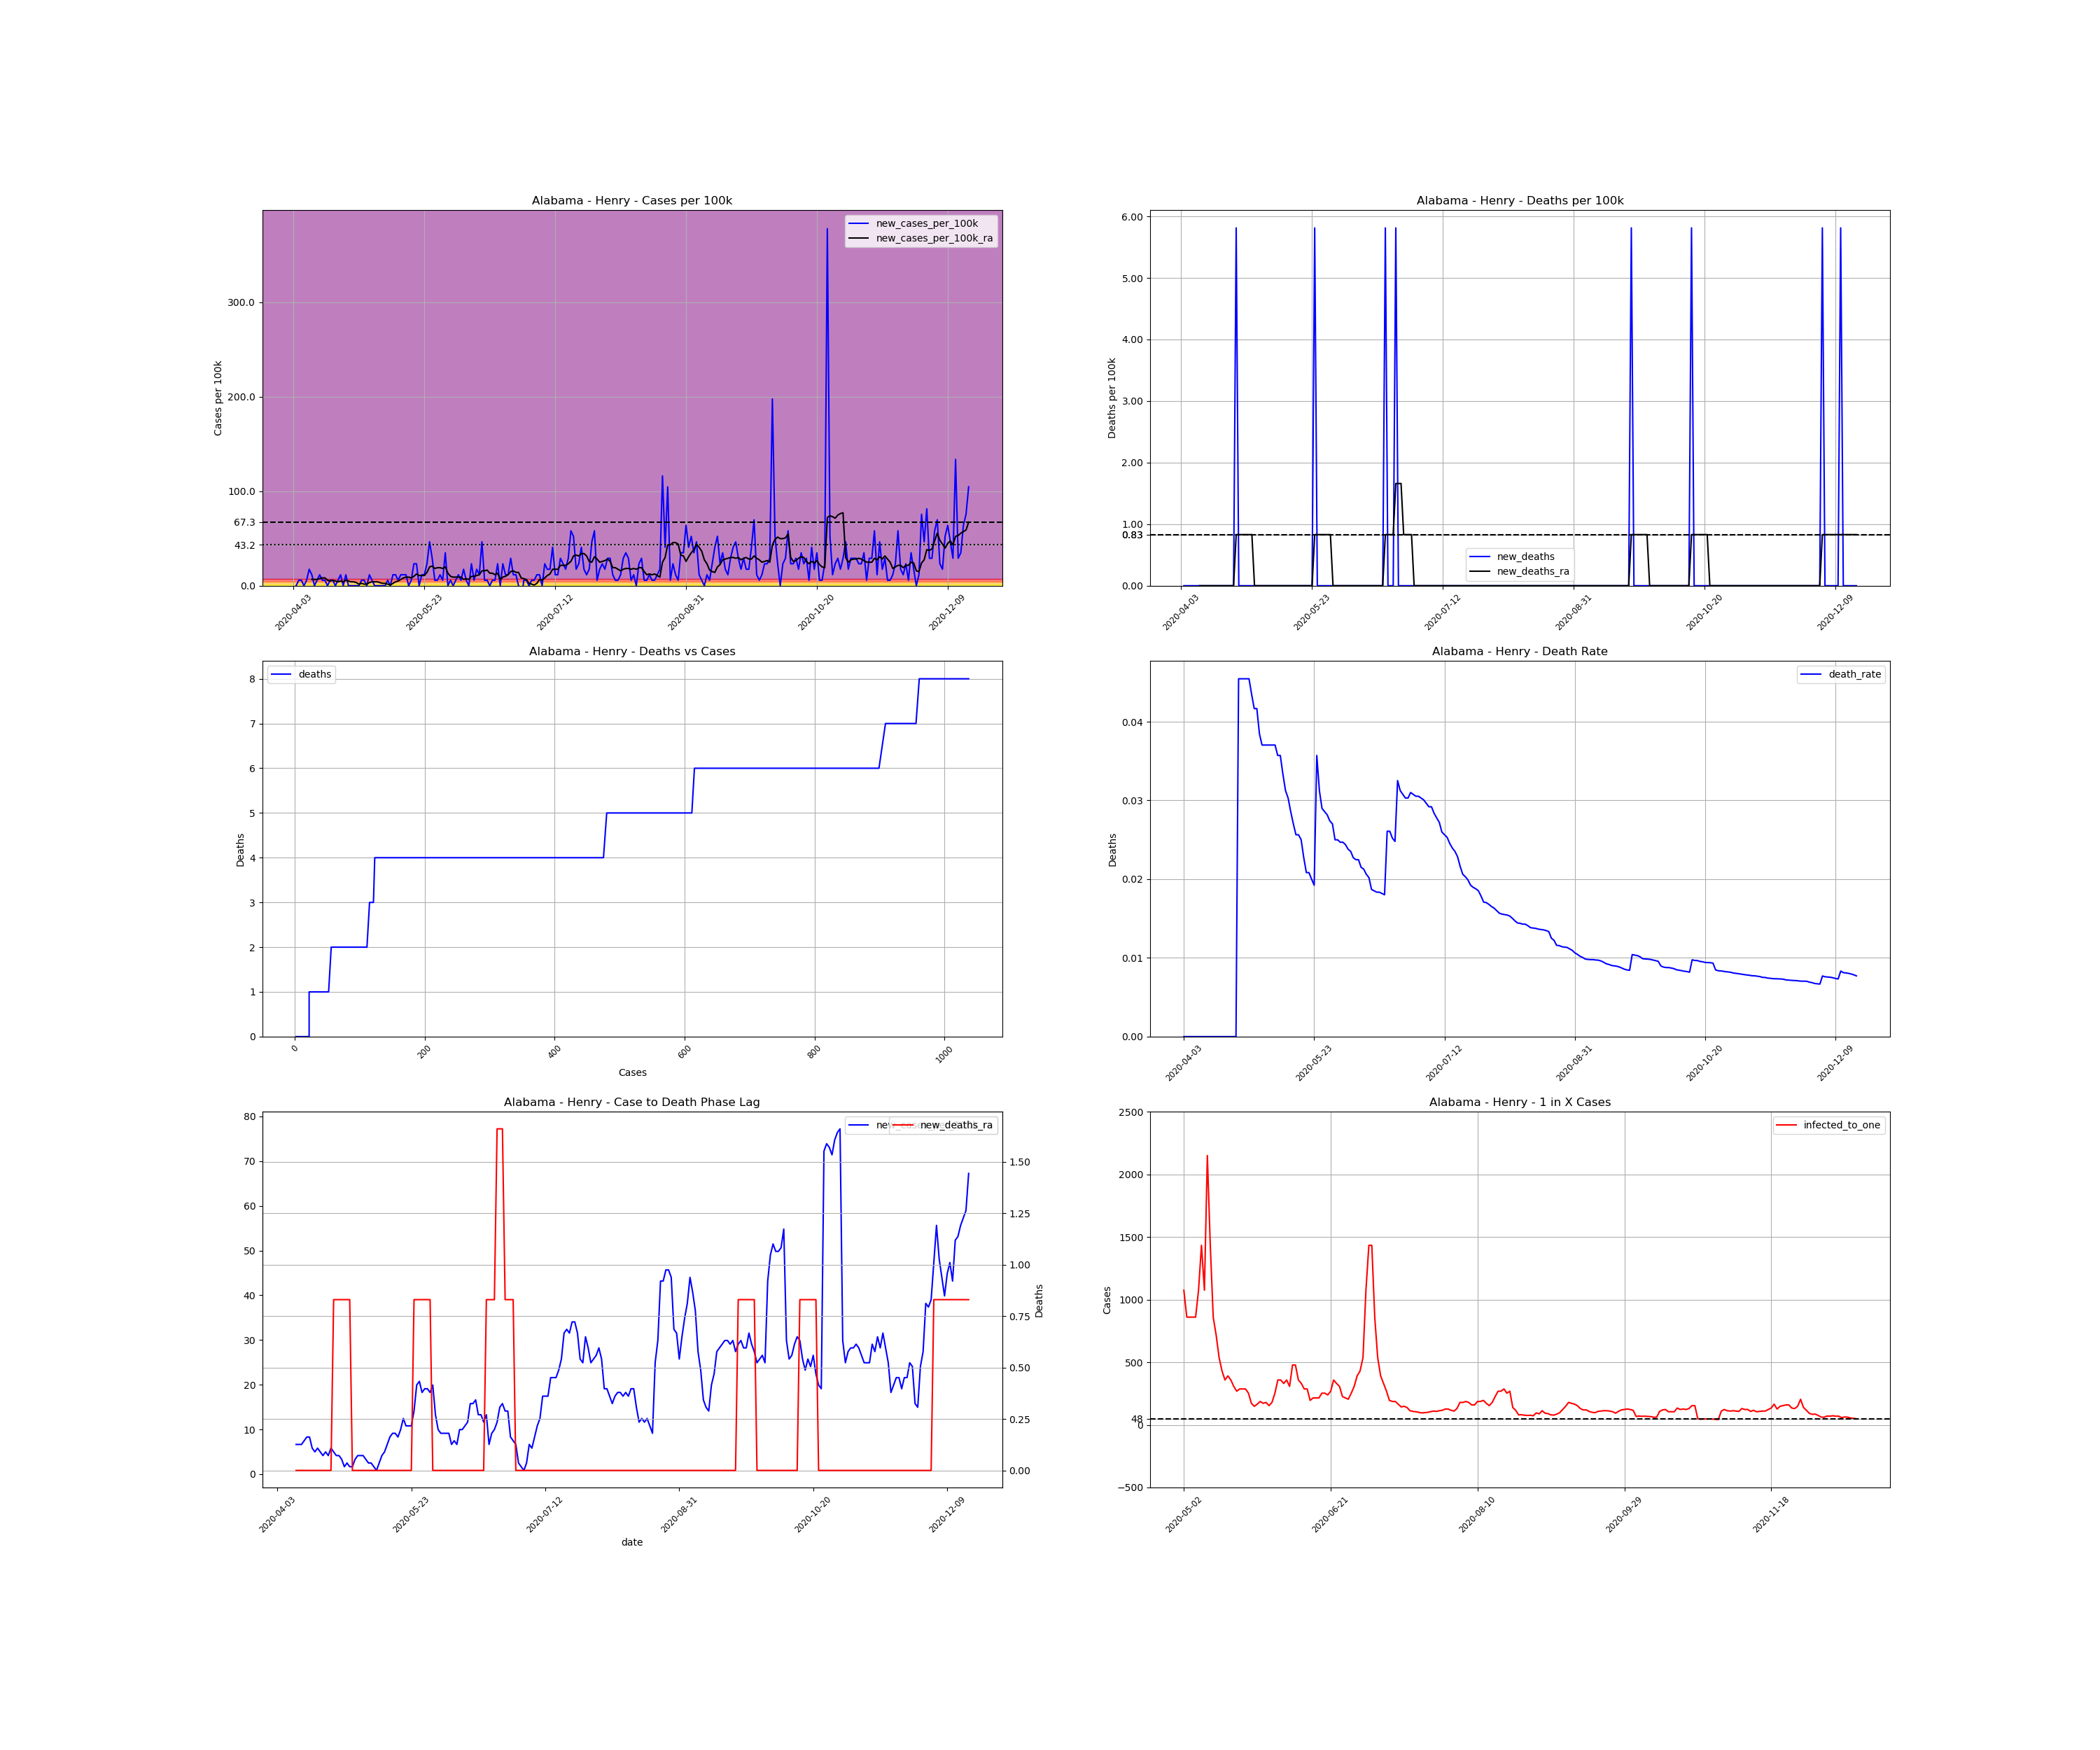

Values plotted in this chart, from the file beside it:
, date, county, state, fips, cases, deaths, COUNTY, STNAME, CTYNAME, POPESTIMATE2019, cases_per_100k, deaths_per_100k, death_rate, new_cases, new_cases_per_100k, new_deaths, new_cases_per_100k_ra, new_deaths_ra, active_cases, infected_to_one
613801, 2020-04-03, Henry, Alabama, 1067, 2, 0.0, 67, Alabama, Henry, 17205, 11.62, 0.0, 0.0, , , , , , , 
613802, 2020-04-04, Henry, Alabama, 1067, 2, 0.0, 67, Alabama, Henry, 17205, 11.62, 0.0, 0.0, 0.0, 0.0, 0.0, , , , 
613803, 2020-04-05, Henry, Alabama, 1067, 3, 0.0, 67, Alabama, Henry, 17205, 17.44, 0.0, 0.0, 1.0, 5.812, 0.0, , , , 
613804, 2020-04-06, Henry, Alabama, 1067, 4, 0.0, 67, Alabama, Henry, 17205, 23.25, 0.0, 0.0, 1.0, 5.812, 0.0, , , , 
613805, 2020-04-07, Henry, Alabama, 1067, 4, 0.0, 67, Alabama, Henry, 17205, 23.25, 0.0, 0.0, 0.0, 0.0, 0.0, , , , 
613806, 2020-04-08, Henry, Alabama, 1067, 5, 0.0, 67, Alabama, Henry, 17205, 29.06, 0.0, 0.0, 1.0, 5.812, 0.0, , , , 
613807, 2020-04-09, Henry, Alabama, 1067, 8, 0.0, 67, Alabama, Henry, 17205, 46.5, 0.0, 0.0, 3.0, 17.44, 0.0, , , , 
613808, 2020-04-10, Henry, Alabama, 1067, 10, 0.0, 67, Alabama, Henry, 17205, 58.12, 0.0, 0.0, 2.0, 11.62, 0.0, 6.643, 0.0, , 
613809, 2020-04-11, Henry, Alabama, 1067, 10, 0.0, 67, Alabama, Henry, 17205, 58.12, 0.0, 0.0, 0.0, 0.0, 0.0, 6.643, 0.0, 8.0, 537.7
613810, 2020-04-12, Henry, Alabama, 1067, 11, 0.0, 67, Alabama, Henry, 17205, 63.93, 0.0, 0.0, 1.0, 5.812, 0.0, 6.643, 0.0, 9.0, 477.9
613811, 2020-04-13, Henry, Alabama, 1067, 13, 0.0, 67, Alabama, Henry, 17205, 75.56, 0.0, 0.0, 2.0, 11.62, 0.0, 7.473, 0.0, 10.0, 430.1
613812, 2020-04-14, Henry, Alabama, 1067, 14, 0.0, 67, Alabama, Henry, 17205, 81.37, 0.0, 0.0, 1.0, 5.812, 0.0, 8.303, 0.0, 10.0, 430.1
613813, 2020-04-15, Henry, Alabama, 1067, 15, 0.0, 67, Alabama, Henry, 17205, 87.18, 0.0, 0.0, 1.0, 5.812, 0.0, 8.303, 0.0, 11.0, 391
613814, 2020-04-16, Henry, Alabama, 1067, 15, 0.0, 67, Alabama, Henry, 17205, 87.18, 0.0, 0.0, 0.0, 0.0, 0.0, 5.812, 0.0, 10.0, 430.1
613815, 2020-04-17, Henry, Alabama, 1067, 16, 0.0, 67, Alabama, Henry, 17205, 93, 0.0, 0.0, 1.0, 5.812, 0.0, 4.982, 0.0, 8.0, 537.7
613816, 2020-04-18, Henry, Alabama, 1067, 17, 0.0, 67, Alabama, Henry, 17205, 98.81, 0.0, 0.0, 1.0, 5.812, 0.0, 5.812, 0.0, 7.0, 614.5
613817, 2020-04-19, Henry, Alabama, 1067, 17, 0.0, 67, Alabama, Henry, 17205, 98.81, 0.0, 0.0, 0.0, 0.0, 0.0, 4.982, 0.0, 7.0, 614.5
613818, 2020-04-20, Henry, Alabama, 1067, 18, 0.0, 67, Alabama, Henry, 17205, 104.6, 0.0, 0.0, 1.0, 5.812, 0.0, 4.152, 0.0, 7.0, 614.5
613819, 2020-04-21, Henry, Alabama, 1067, 20, 0.0, 67, Alabama, Henry, 17205, 116.2, 0.0, 0.0, 2.0, 11.62, 0.0, 4.982, 0.0, 7.0, 614.5
613820, 2020-04-22, Henry, Alabama, 1067, 20, 0.0, 67, Alabama, Henry, 17205, 116.2, 0.0, 0.0, 0.0, 0.0, 0.0, 4.152, 0.0, 6.0, 716.9
613821, 2020-04-23, Henry, Alabama, 1067, 22, 0.0, 67, Alabama, Henry, 17205, 127.9, 0.0, 0.0, 2.0, 11.62, 0.0, 5.812, 0.0, 7.0, 614.5
613822, 2020-04-24, Henry, Alabama, 1067, 22, 1.0, 67, Alabama, Henry, 17205, 127.9, 5.812, 0.04545, 0.0, 0.0, 5.812, 4.982, 0.8303, 7.0, 614.5
613823, 2020-04-25, Henry, Alabama, 1067, 22, 1.0, 67, Alabama, Henry, 17205, 127.9, 5.812, 0.04545, 0.0, 0.0, 0.0, 4.152, 0.8303, 6.0, 716.9
613824, 2020-04-26, Henry, Alabama, 1067, 22, 1.0, 67, Alabama, Henry, 17205, 127.9, 5.812, 0.04545, 0.0, 0.0, 0.0, 4.152, 0.8303, 5.0, 860.2
613825, 2020-04-27, Henry, Alabama, 1067, 22, 1.0, 67, Alabama, Henry, 17205, 127.9, 5.812, 0.04545, 0.0, 0.0, 0.0, 3.321, 0.8303, 5.0, 860.2
613826, 2020-04-28, Henry, Alabama, 1067, 22, 1.0, 67, Alabama, Henry, 17205, 127.9, 5.812, 0.04545, 0.0, 0.0, 0.0, 1.661, 0.8303, 4.0, 1075
613827, 2020-04-29, Henry, Alabama, 1067, 23, 1.0, 67, Alabama, Henry, 17205, 133.7, 5.812, 0.04348, 1.0, 5.812, 0.0, 2.491, 0.8303, 3.0, 1434
613828, 2020-04-30, Henry, Alabama, 1067, 24, 1.0, 67, Alabama, Henry, 17205, 139.5, 5.812, 0.04167, 1.0, 5.812, 0.0, 1.661, 0.8303, 4.0, 1075
613829, 2020-05-01, Henry, Alabama, 1067, 24, 1.0, 67, Alabama, Henry, 17205, 139.5, 5.812, 0.04167, 0.0, 0.0, 0.0, 1.661, 0.0, 2.0, 2151
613830, 2020-05-02, Henry, Alabama, 1067, 26, 1.0, 67, Alabama, Henry, 17205, 151.1, 5.812, 0.03846, 2.0, 11.62, 0.0, 3.321, 0.0, 4.0, 1075
613831, 2020-05-03, Henry, Alabama, 1067, 27, 1.0, 67, Alabama, Henry, 17205, 156.9, 5.812, 0.03704, 1.0, 5.812, 0.0, 4.152, 0.0, 5.0, 860.2
613832, 2020-05-04, Henry, Alabama, 1067, 27, 1.0, 67, Alabama, Henry, 17205, 156.9, 5.812, 0.03704, 0.0, 0.0, 0.0, 4.152, 0.0, 5.0, 860.2
613833, 2020-05-05, Henry, Alabama, 1067, 27, 1.0, 67, Alabama, Henry, 17205, 156.9, 5.812, 0.03704, 0.0, 0.0, 0.0, 4.152, 0.0, 5.0, 860.2
613834, 2020-05-06, Henry, Alabama, 1067, 27, 1.0, 67, Alabama, Henry, 17205, 156.9, 5.812, 0.03704, 0.0, 0.0, 0.0, 3.321, 0.0, 5.0, 860.2
613835, 2020-05-07, Henry, Alabama, 1067, 27, 1.0, 67, Alabama, Henry, 17205, 156.9, 5.812, 0.03704, 0.0, 0.0, 0.0, 2.491, 0.0, 4.0, 1075
613836, 2020-05-08, Henry, Alabama, 1067, 27, 1.0, 67, Alabama, Henry, 17205, 156.9, 5.812, 0.03704, 0.0, 0.0, 0.0, 2.491, 0.0, 3.0, 1434
613837, 2020-05-09, Henry, Alabama, 1067, 28, 1.0, 67, Alabama, Henry, 17205, 162.7, 5.812, 0.03571, 1.0, 5.812, 0.0, 1.661, 0.0, 4.0, 1075
613838, 2020-05-10, Henry, Alabama, 1067, 28, 1.0, 67, Alabama, Henry, 17205, 162.7, 5.812, 0.03571, 0.0, 0.0, 0.0, 0.8303, 0.0, 2.0, 2151
613839, 2020-05-11, Henry, Alabama, 1067, 30, 1.0, 67, Alabama, Henry, 17205, 174.4, 5.812, 0.03333, 2.0, 11.62, 0.0, 2.491, 0.0, 3.0, 1434
613840, 2020-05-12, Henry, Alabama, 1067, 32, 1.0, 67, Alabama, Henry, 17205, 186, 5.812, 0.03125, 2.0, 11.62, 0.0, 4.152, 0.0, 5.0, 860.2
613841, 2020-05-13, Henry, Alabama, 1067, 33, 1.0, 67, Alabama, Henry, 17205, 191.8, 5.812, 0.0303, 1.0, 5.812, 0.0, 4.982, 0.0, 6.0, 716.9
613842, 2020-05-14, Henry, Alabama, 1067, 35, 1.0, 67, Alabama, Henry, 17205, 203.4, 5.812, 0.02857, 2.0, 11.62, 0.0, 6.643, 0.0, 8.0, 537.7
613843, 2020-05-15, Henry, Alabama, 1067, 37, 1.0, 67, Alabama, Henry, 17205, 215.1, 5.812, 0.02703, 2.0, 11.62, 0.0, 8.303, 0.0, 10.0, 430.1
613844, 2020-05-16, Henry, Alabama, 1067, 39, 1.0, 67, Alabama, Henry, 17205, 226.7, 5.812, 0.02564, 2.0, 11.62, 0.0, 9.134, 0.0, 12.0, 358.4
613845, 2020-05-17, Henry, Alabama, 1067, 39, 1.0, 67, Alabama, Henry, 17205, 226.7, 5.812, 0.02564, 0.0, 0.0, 0.0, 9.134, 0.0, 11.0, 391
613846, 2020-05-18, Henry, Alabama, 1067, 40, 1.0, 67, Alabama, Henry, 17205, 232.5, 5.812, 0.025, 1.0, 5.812, 0.0, 8.303, 0.0, 12.0, 358.4
613847, 2020-05-19, Henry, Alabama, 1067, 44, 1.0, 67, Alabama, Henry, 17205, 255.7, 5.812, 0.02273, 4.0, 23.25, 0.0, 9.964, 0.0, 14.0, 307.2
613848, 2020-05-20, Henry, Alabama, 1067, 48, 1.0, 67, Alabama, Henry, 17205, 279, 5.812, 0.02083, 4.0, 23.25, 0.0, 12.45, 0.0, 16.0, 268.8
613849, 2020-05-21, Henry, Alabama, 1067, 48, 1.0, 67, Alabama, Henry, 17205, 279, 5.812, 0.02083, 0.0, 0.0, 0.0, 10.79, 0.0, 15.0, 286.8
613850, 2020-05-22, Henry, Alabama, 1067, 50, 1.0, 67, Alabama, Henry, 17205, 290.6, 5.812, 0.02, 2.0, 11.62, 0.0, 10.79, 0.0, 15.0, 286.8
613851, 2020-05-23, Henry, Alabama, 1067, 52, 1.0, 67, Alabama, Henry, 17205, 302.2, 5.812, 0.01923, 2.0, 11.62, 0.0, 10.79, 0.0, 15.0, 286.8
613852, 2020-05-24, Henry, Alabama, 1067, 56, 2.0, 67, Alabama, Henry, 17205, 325.5, 11.62, 0.03571, 4.0, 23.25, 5.812, 14.12, 0.8303, 17.0, 253
613853, 2020-05-25, Henry, Alabama, 1067, 64, 2.0, 67, Alabama, Henry, 17205, 372, 11.62, 0.03125, 8.0, 46.5, 0.0, 19.93, 0.8303, 25.0, 172
613854, 2020-05-26, Henry, Alabama, 1067, 69, 2.0, 67, Alabama, Henry, 17205, 401, 11.62, 0.02899, 5.0, 29.06, 0.0, 20.76, 0.8303, 29.0, 148.3
613855, 2020-05-27, Henry, Alabama, 1067, 70, 2.0, 67, Alabama, Henry, 17205, 406.9, 11.62, 0.02857, 1.0, 5.812, 0.0, 18.27, 0.8303, 26.0, 165.4
613856, 2020-05-28, Henry, Alabama, 1067, 71, 2.0, 67, Alabama, Henry, 17205, 412.7, 11.62, 0.02817, 1.0, 5.812, 0.0, 19.1, 0.8303, 23.0, 187
613857, 2020-05-29, Henry, Alabama, 1067, 73, 2.0, 67, Alabama, Henry, 17205, 424.3, 11.62, 0.0274, 2.0, 11.62, 0.0, 19.1, 0.8303, 25.0, 172
613858, 2020-05-30, Henry, Alabama, 1067, 74, 2.0, 67, Alabama, Henry, 17205, 430.1, 11.62, 0.02703, 1.0, 5.812, 0.0, 18.27, 0.8303, 24.0, 179.2
613859, 2020-05-31, Henry, Alabama, 1067, 80, 2.0, 67, Alabama, Henry, 17205, 465, 11.62, 0.025, 6.0, 34.87, 0.0, 19.93, 0.0, 28.0, 153.6
613860, 2020-06-01, Henry, Alabama, 1067, 80, 2.0, 67, Alabama, Henry, 17205, 465, 11.62, 0.025, 0.0, 0.0, 0.0, 13.29, 0.0, 24.0, 179.2
... 199 more rows
